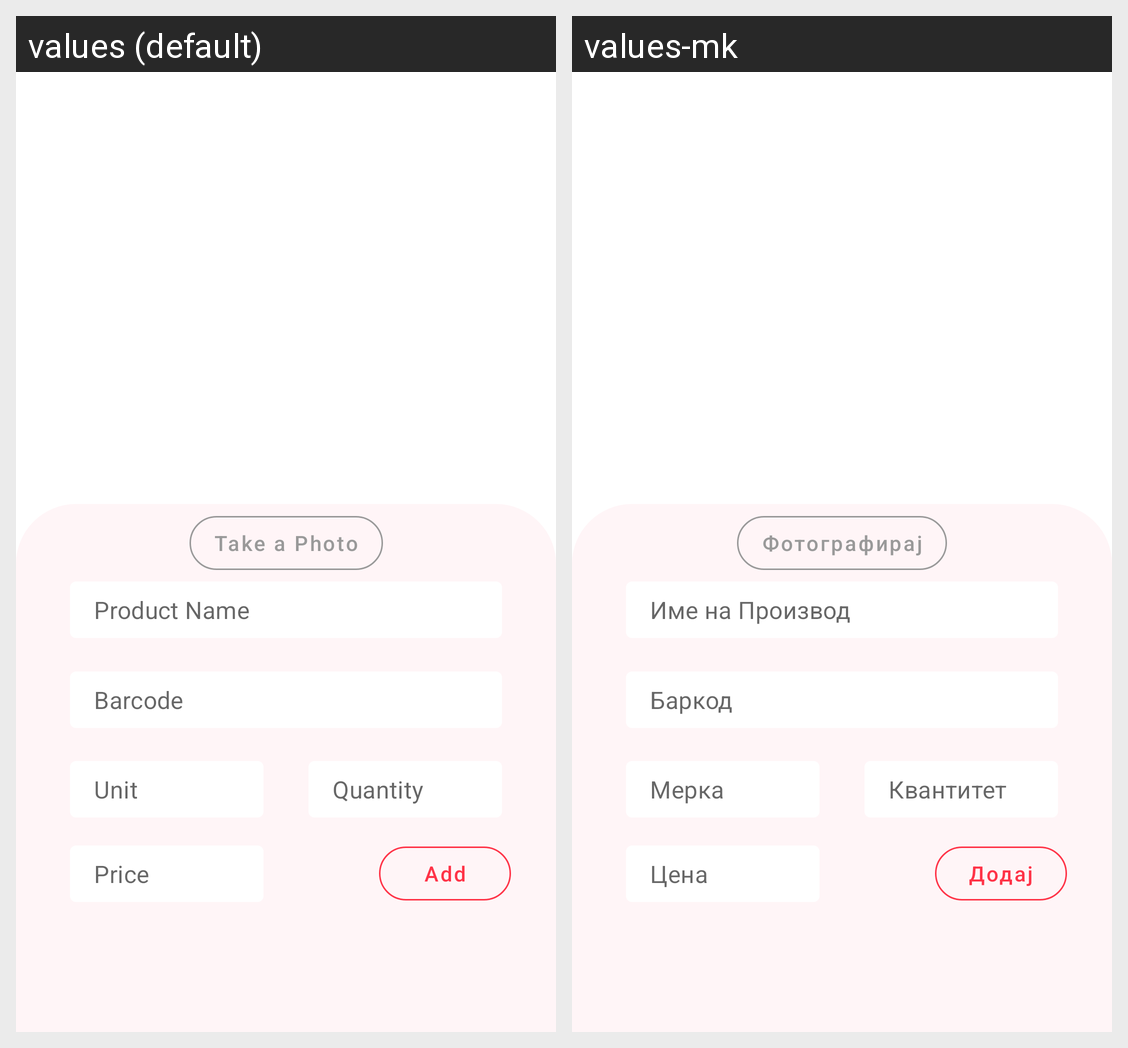

The Android screen above is rendered under two locales of the same app. Produce the string resources it draws, with the default and per-locale values.
Android screen res/layout/fragment_add_product.xml rendered under 2 locales, left to right: values (default), values-mk. Device: Nexus 5 (rendered at 1080×1920; each locale shown at half size, 540×960, under a caption strip naming it); theme Theme.BarkoderShopApp.
Strings drawn on this screen, with the default value and each locale's value (text and hints the layout hard-codes, and strings that could not be matched under every locale, appear in the picture but are not listed):

productName
  values: Product Name
  values-mk: Име на Производ

barcode
  values: Barcode
  values-mk: Баркод

unit
  values: Unit
  values-mk: Мерка

quantity
  values: Quantity
  values-mk: Квантитет

price
  values: Price
  values-mk: Цена

add
  values: Add
  values-mk: Додај

takePhoto
  values: Take a Photo
  values-mk: Фотографирај
